Dataset: processed_dataset (GitHub, diogoazevedo04/ERCP_Image_Classifier). Classes: biliary leaks, lithiasis, normal, stricture.

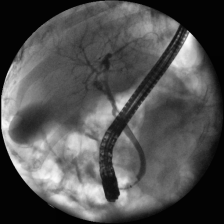
Label: lithiasis

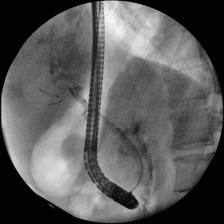
Label: normal

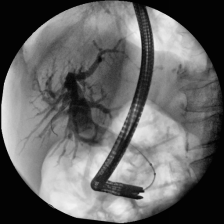
Label: lithiasis

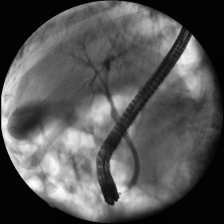
Label: normal

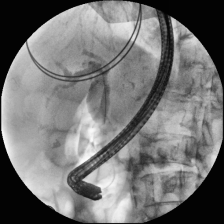
Label: stricture

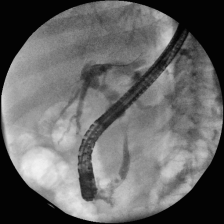
Label: stricture
